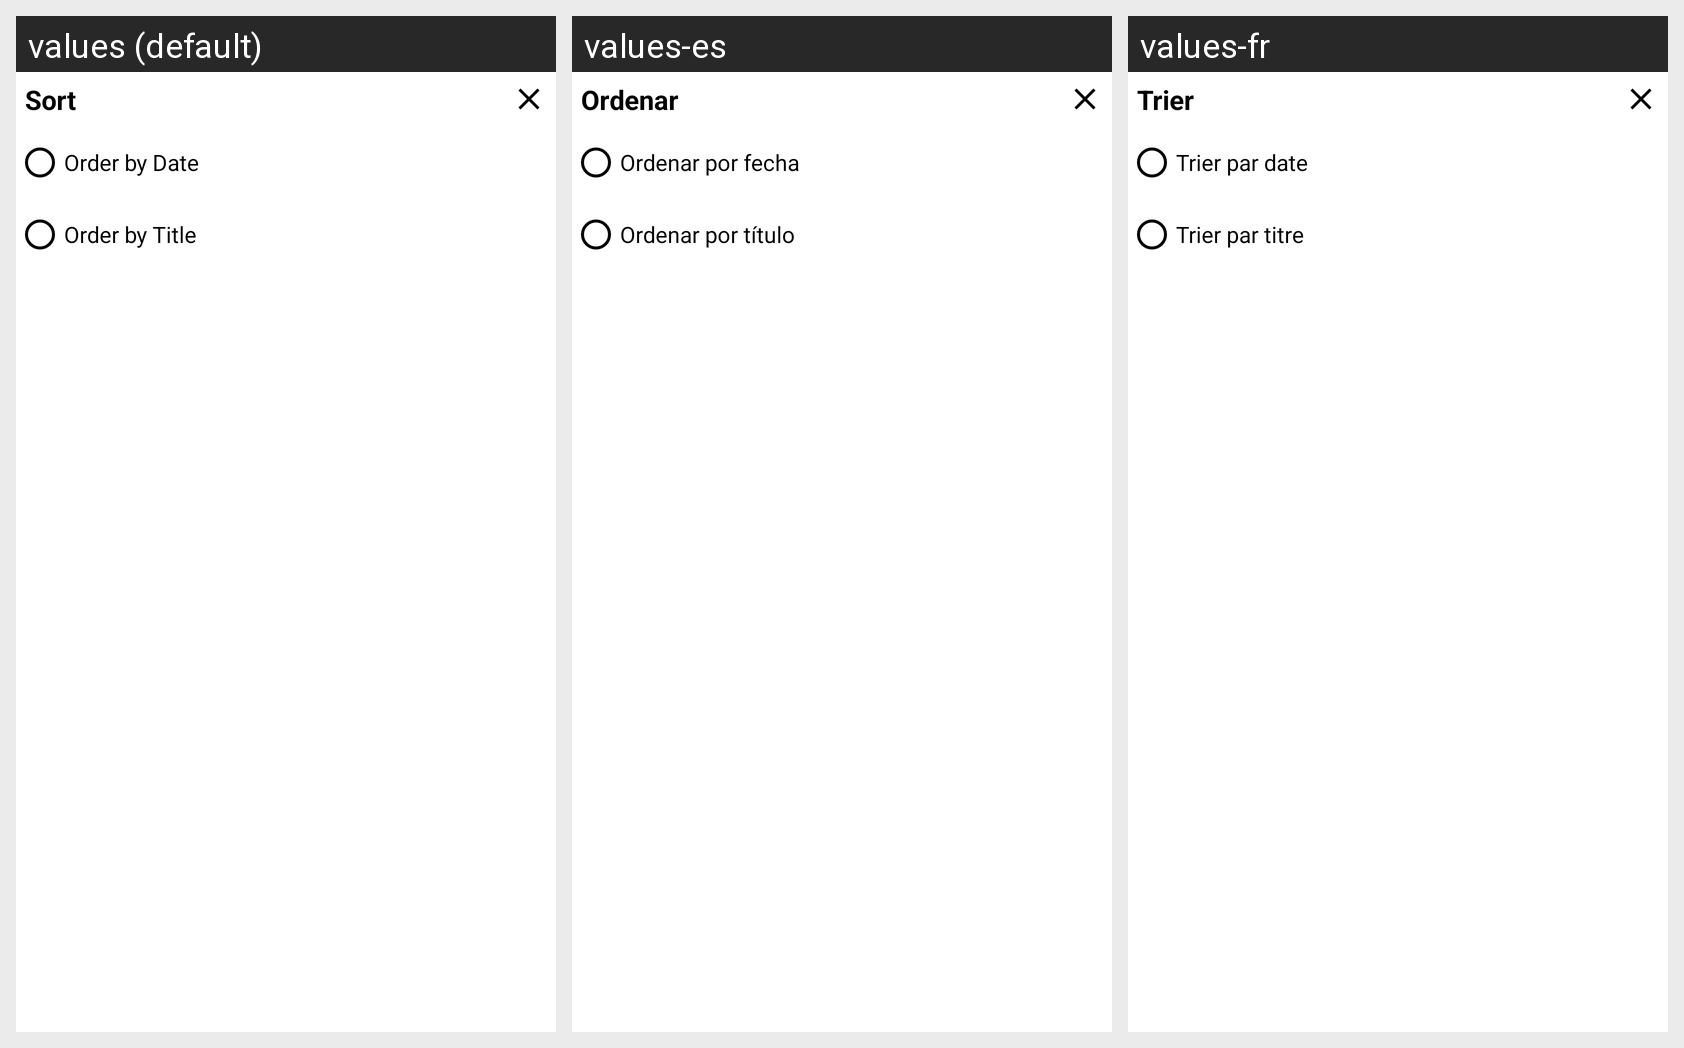

The same Android screen rendered under several of its app's locales, left to right. List the strings drawn on it with the default value and each locale's translation.
Android screen res/layout/fragment_resources_sort.xml rendered under 3 locales, left to right: values (default), values-es, values-fr. Device: Nexus 5 (rendered at 1080×1920; each locale shown at half size, 540×960, under a caption strip naming it); theme MyMaterialTheme.
Other locales in the repository, not shown: values-ar, values-ne, values-so.
Strings drawn on this screen, with the default value and each locale's value (text and hints the layout hard-codes, and strings that could not be matched under every locale, appear in the picture but are not listed):

sort
  values: Sort
  values-es: Ordenar
  values-fr: Trier

order_by_date
  values: Order by Date
  values-es: Ordenar por fecha
  values-fr: Trier par date

order_by_title
  values: Order by Title
  values-es: Ordenar por título
  values-fr: Trier par titre
